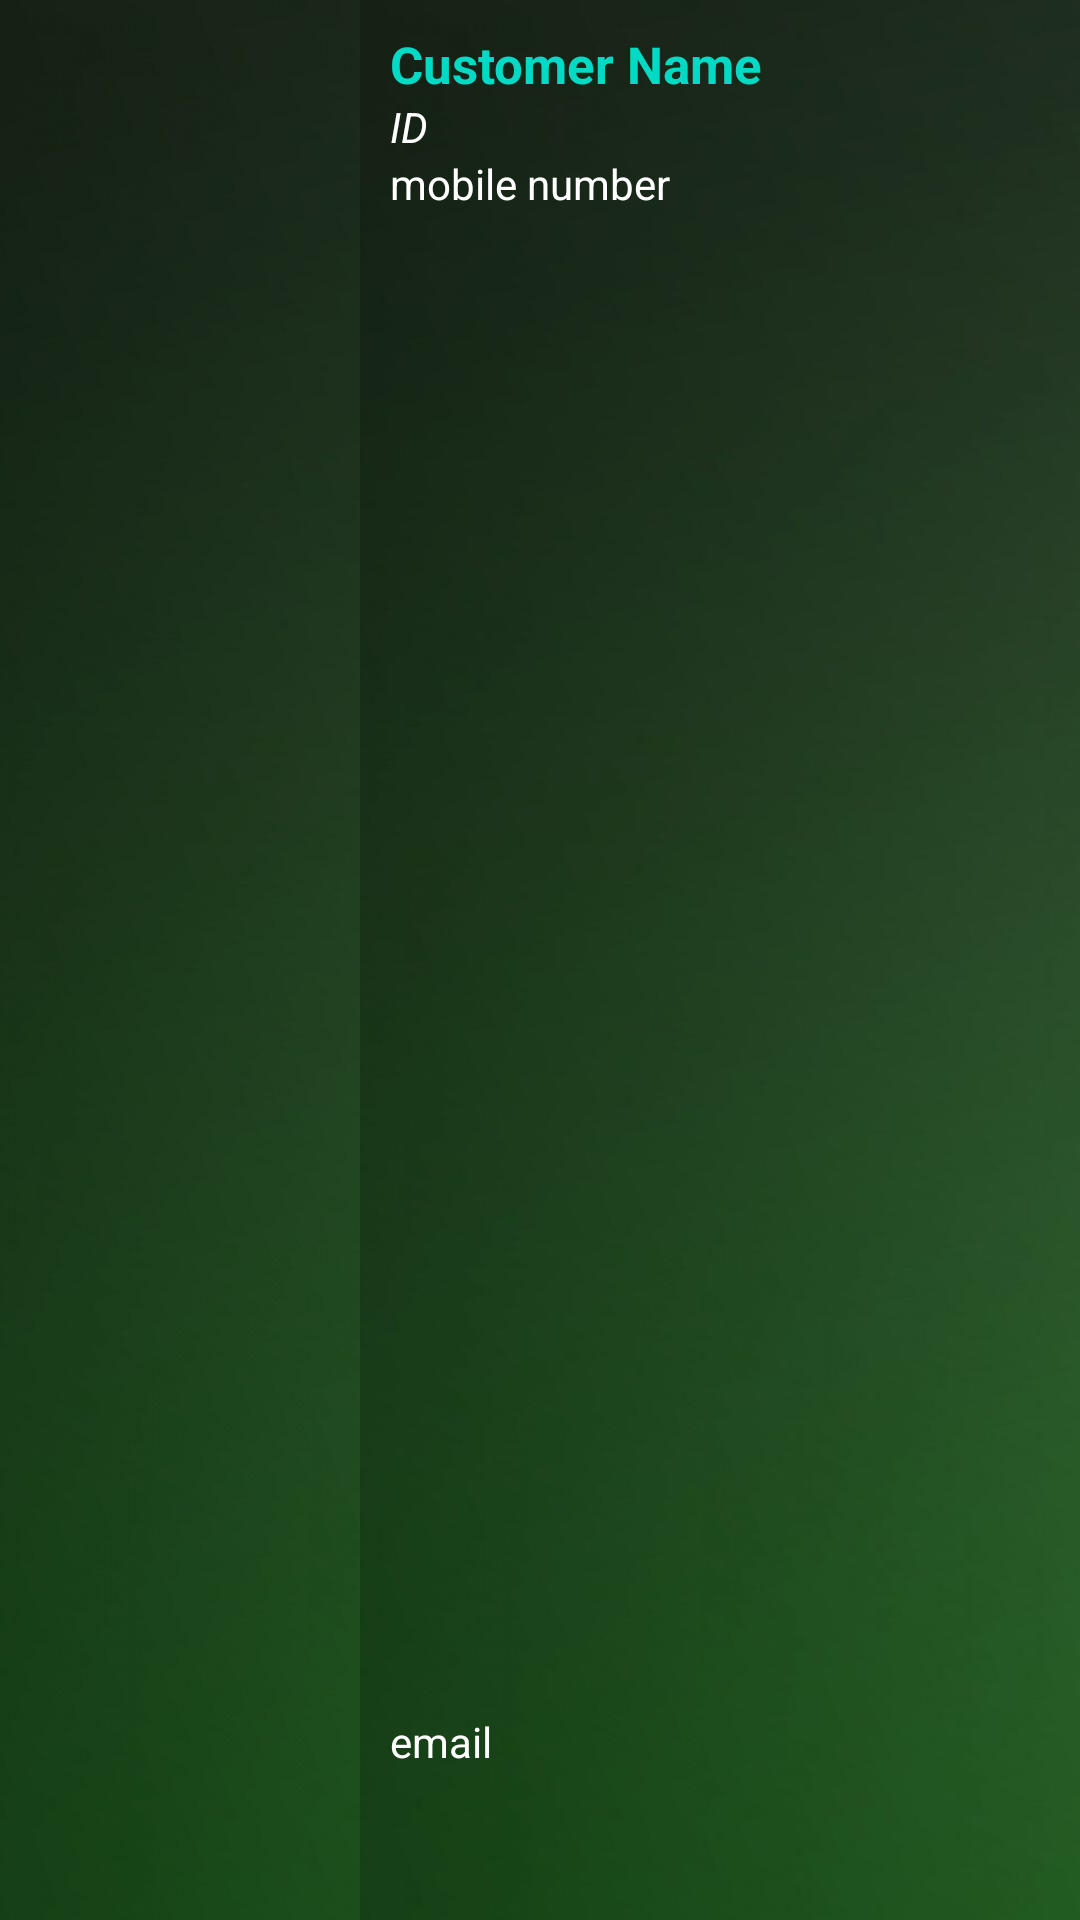

The Android layout XML behind this screen, and the referenced resources:
<!-- AndroidManifest.xml: application theme AppTheme -->
<!-- res/layout/customer_list_item.xml -->
<?xml version="1.0" encoding="utf-8"?>
<LinearLayout xmlns:android="http://schemas.android.com/apk/res/android"
    xmlns:tools="http://schemas.android.com/tools"
    android:orientation="horizontal"
    android:layout_width="450dp"
    android:layout_height="140dp"
    android:paddingStart="20dp"
    android:background="@drawable/green1">

    <ImageView
        android:id="@+id/profileImageView"
        android:layout_width="100dp"
        android:layout_height="100dp"
        android:layout_marginTop="5dp"
        android:src="@mipmap/profilepic" />

    <LinearLayout
        android:layout_width="400dp"
        android:layout_height="match_parent"
        android:background="@drawable/green1"
        android:orientation="vertical"
        android:padding="10dp">

        <TextView
            android:id="@+id/customer_name"
            android:layout_width="wrap_content"
            android:layout_height="wrap_content"
            android:text="Customer Name"
            android:textColor="@color/colorAccent"
            android:textSize="17sp"
            android:textStyle="bold" />

        <TextView
            android:id="@+id/customer_id"
            android:layout_width="wrap_content"
            android:layout_height="wrap_content"
            android:layout_below="@+id/customer_name"
            android:layout_alignParentStart="true"
            android:layout_alignParentLeft="true"
            android:text="ID"
            android:textColor="#fff"
            android:textStyle="italic" />

        <RelativeLayout
            android:layout_width="match_parent"
            android:layout_height="match_parent">

            <TextView
                android:id="@+id/mobile_no"
                android:layout_width="wrap_content"
                android:layout_height="wrap_content"
                android:text="mobile number"
                android:textColor="#fff" />

            <TextView
                android:id="@+id/email"
                android:layout_width="wrap_content"
                android:text="email"
                android:layout_height="wrap_content"
                android:layout_alignParentBottom="true"
                android:layout_marginBottom="40dp"
                android:textColor="#fff"
                />

        </RelativeLayout>
    </LinearLayout>
</LinearLayout>
<!-- resources referenced by this layout -->
<resources>
  <!-- drawable green1: jpg bitmap (drawable-hdpi, 106313 bytes) -->
  <style name="AppTheme" parent="Theme.MaterialComponents.Light.NoActionBar">
          
          <item name="colorPrimary">@color/colorPrimary</item>
          <item name="colorPrimaryDark">@color/colorPrimaryDark</item>
          <item name="colorAccent">#4C9A2A</item>
      </style>
  <!-- not gathered from this repository: default colours our renderer supplied (Android Studio template values) -->
  <color name="colorPrimary">#FF6200EE</color>
  <color name="colorPrimaryDark">#FF3700B3</color>
  <color name="colorAccent">#FF03DAC5</color>
</resources>
